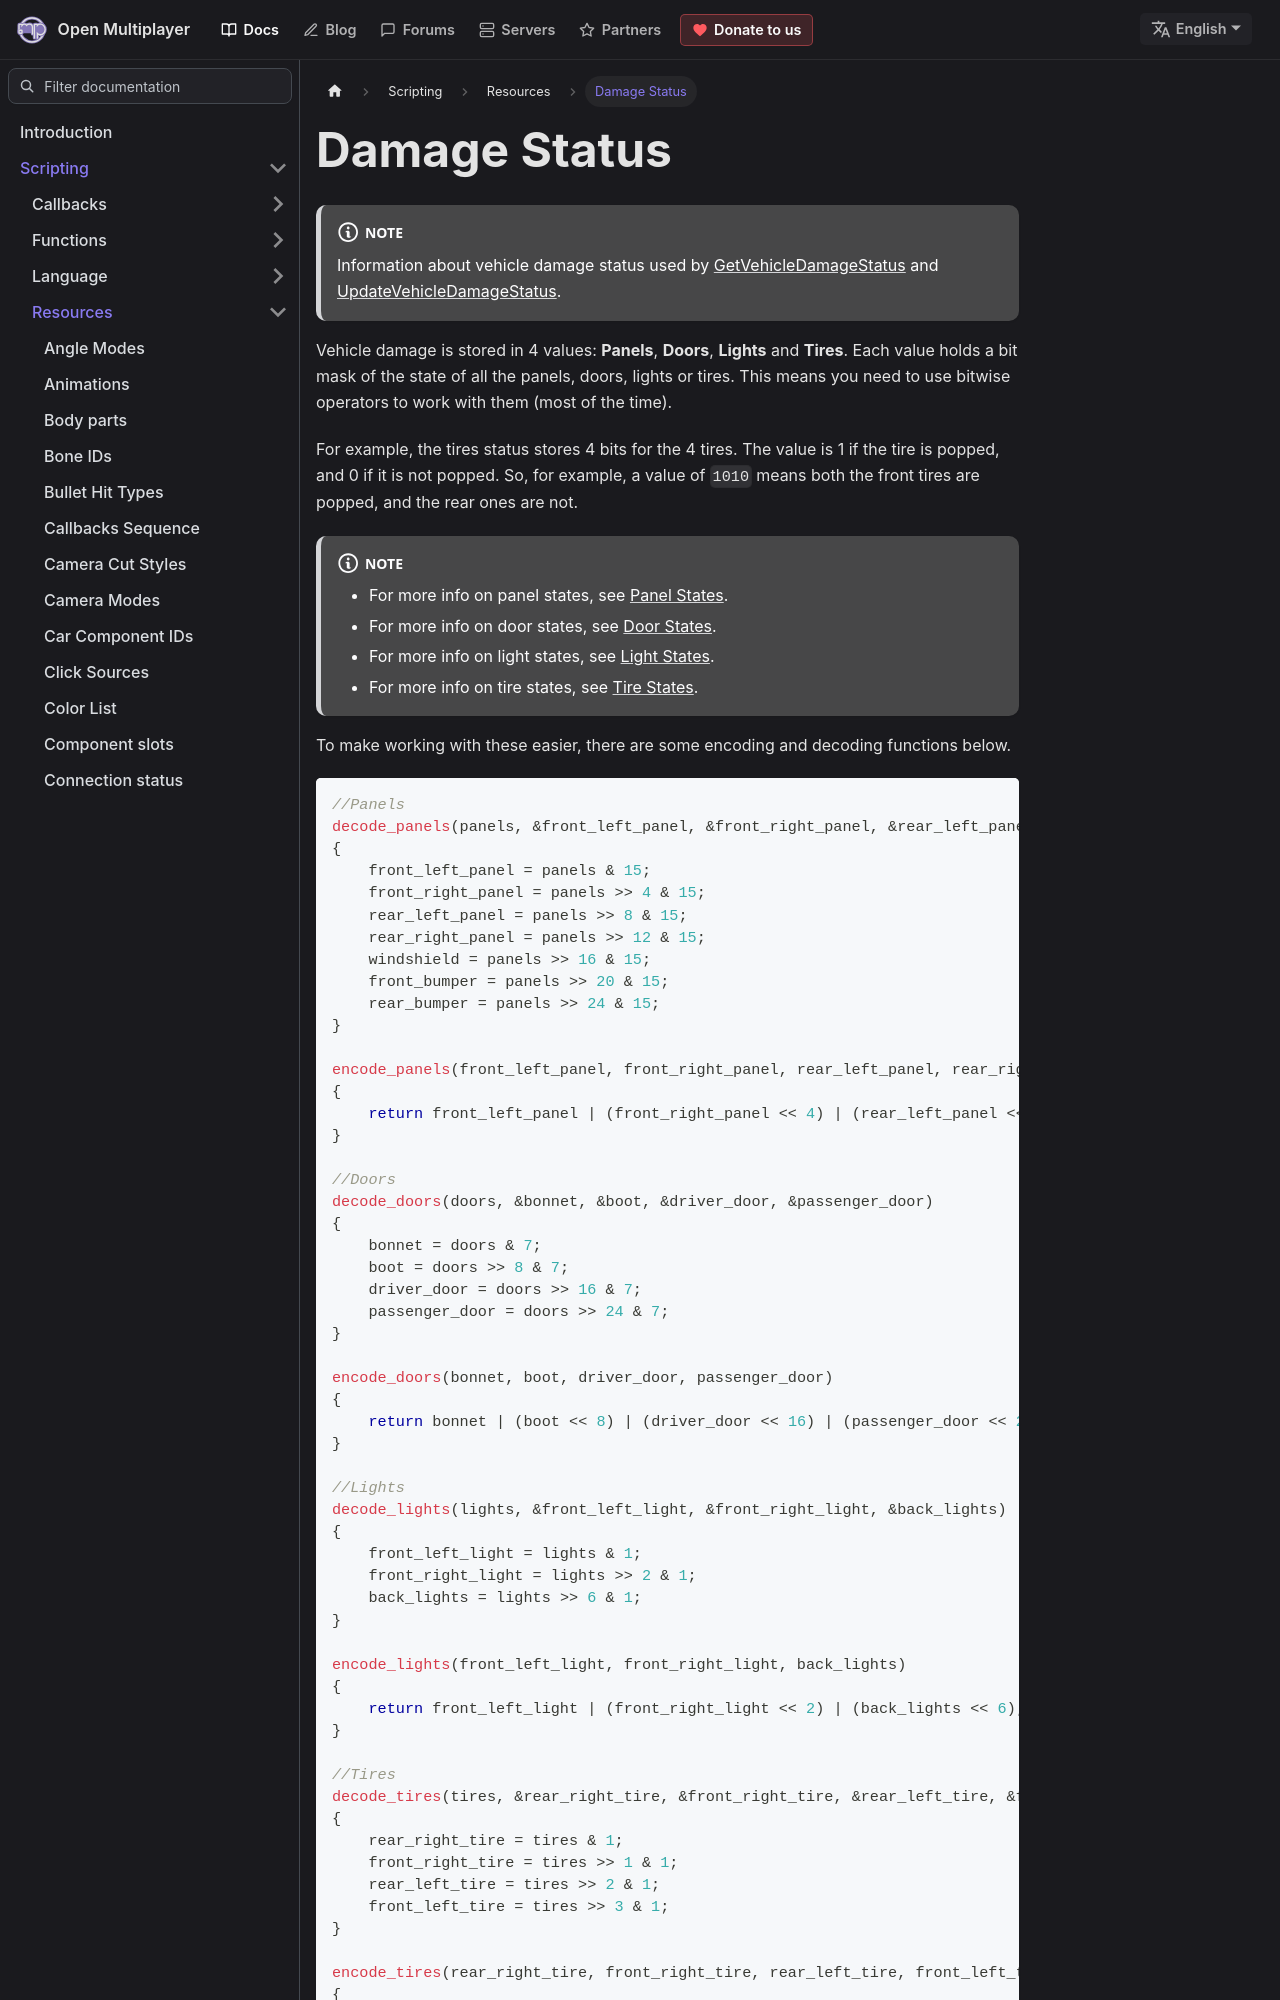

repository: openmultiplayer/web · page: docs/scripting/resources/damagestatus.html · generator: docusaurus

---
title: Damage Status
sidebar_label: Damage Status
description: Information about vehicle damage status and sample code.
---

:::note

Information about vehicle damage status used by [GetVehicleDamageStatus](../functions/GetVehicleDamageStatus) and [UpdateVehicleDamageStatus](../functions/UpdateVehicleDamageStatus).

:::

Vehicle damage is stored in 4 values: **Panels**, **Doors**, **Lights** and **Tires**. Each value holds a bit mask of the state of all the panels, doors, lights or tires. This means you need to use bitwise operators to work with them (most of the time).

For example, the tires status stores 4 bits for the 4 tires. The value is 1 if the tire is popped, and 0 if it is not popped. So, for example, a value of `1010` means both the front tires are popped, and the rear ones are not.

:::note

- For more info on panel states, see [Panel States](panelstates).
- For more info on door states, see [Door States](doorstates).
- For more info on light states, see [Light States](lightstates).
- For more info on tire states, see [Tire States](tirestates).

:::

To make working with these easier, there are some encoding and decoding functions below.

```c
//Panels
decode_panels(panels, &front_left_panel, &front_right_panel, &rear_left_panel, &rear_right_panel, &windshield, &front_bumper, &rear_bumper)
{
    front_left_panel = panels & 15;
    front_right_panel = panels >> 4 & 15;
    rear_left_panel = panels >> 8 & 15;
    rear_right_panel = panels >> 12 & 15;
    windshield = panels >> 16 & 15;
    front_bumper = panels >> 20 & 15;
    rear_bumper = panels >> 24 & 15;
}

encode_panels(front_left_panel, front_right_panel, rear_left_panel, rear_right_panel, windshield, front_bumper, rear_bumper)
{
    return front_left_panel | (front_right_panel << 4) | (rear_left_panel << 8) | (rear_right_panel << 12) | (windshield << 16) | (front_bumper << 20) | (rear_bumper << 24);
}

//Doors
decode_doors(doors, &bonnet, &boot, &driver_door, &passenger_door)
{
    bonnet = doors & 7;
    boot = doors >> 8 & 7;
    driver_door = doors >> 16 & 7;
    passenger_door = doors >> 24 & 7;
}

encode_doors(bonnet, boot, driver_door, passenger_door)
{
    return bonnet | (boot << 8) | (driver_door << 16) | (passenger_door << 24);
}
